Photos from the image-classification dataset "converted_dataset" in the GitHub repository julkaswieta/coffee-defects. Its 4 classes are: defect, longberry, peaberry, premium.

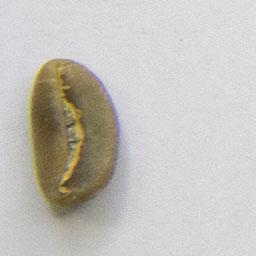
Label: longberry

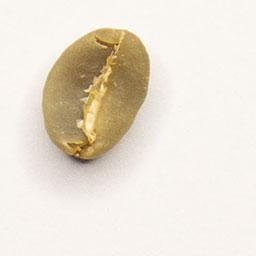
Label: premium

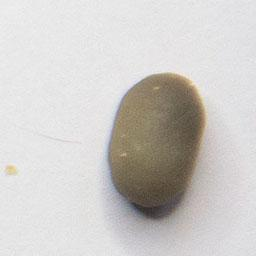
Label: peaberry

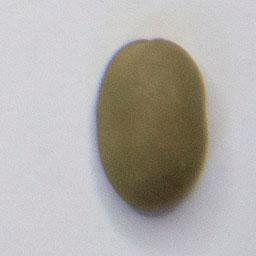
Label: premium

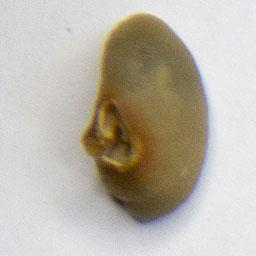
Label: defect

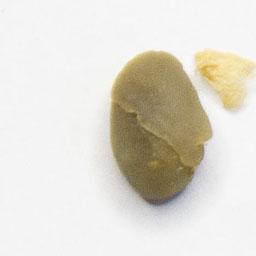
Label: peaberry
